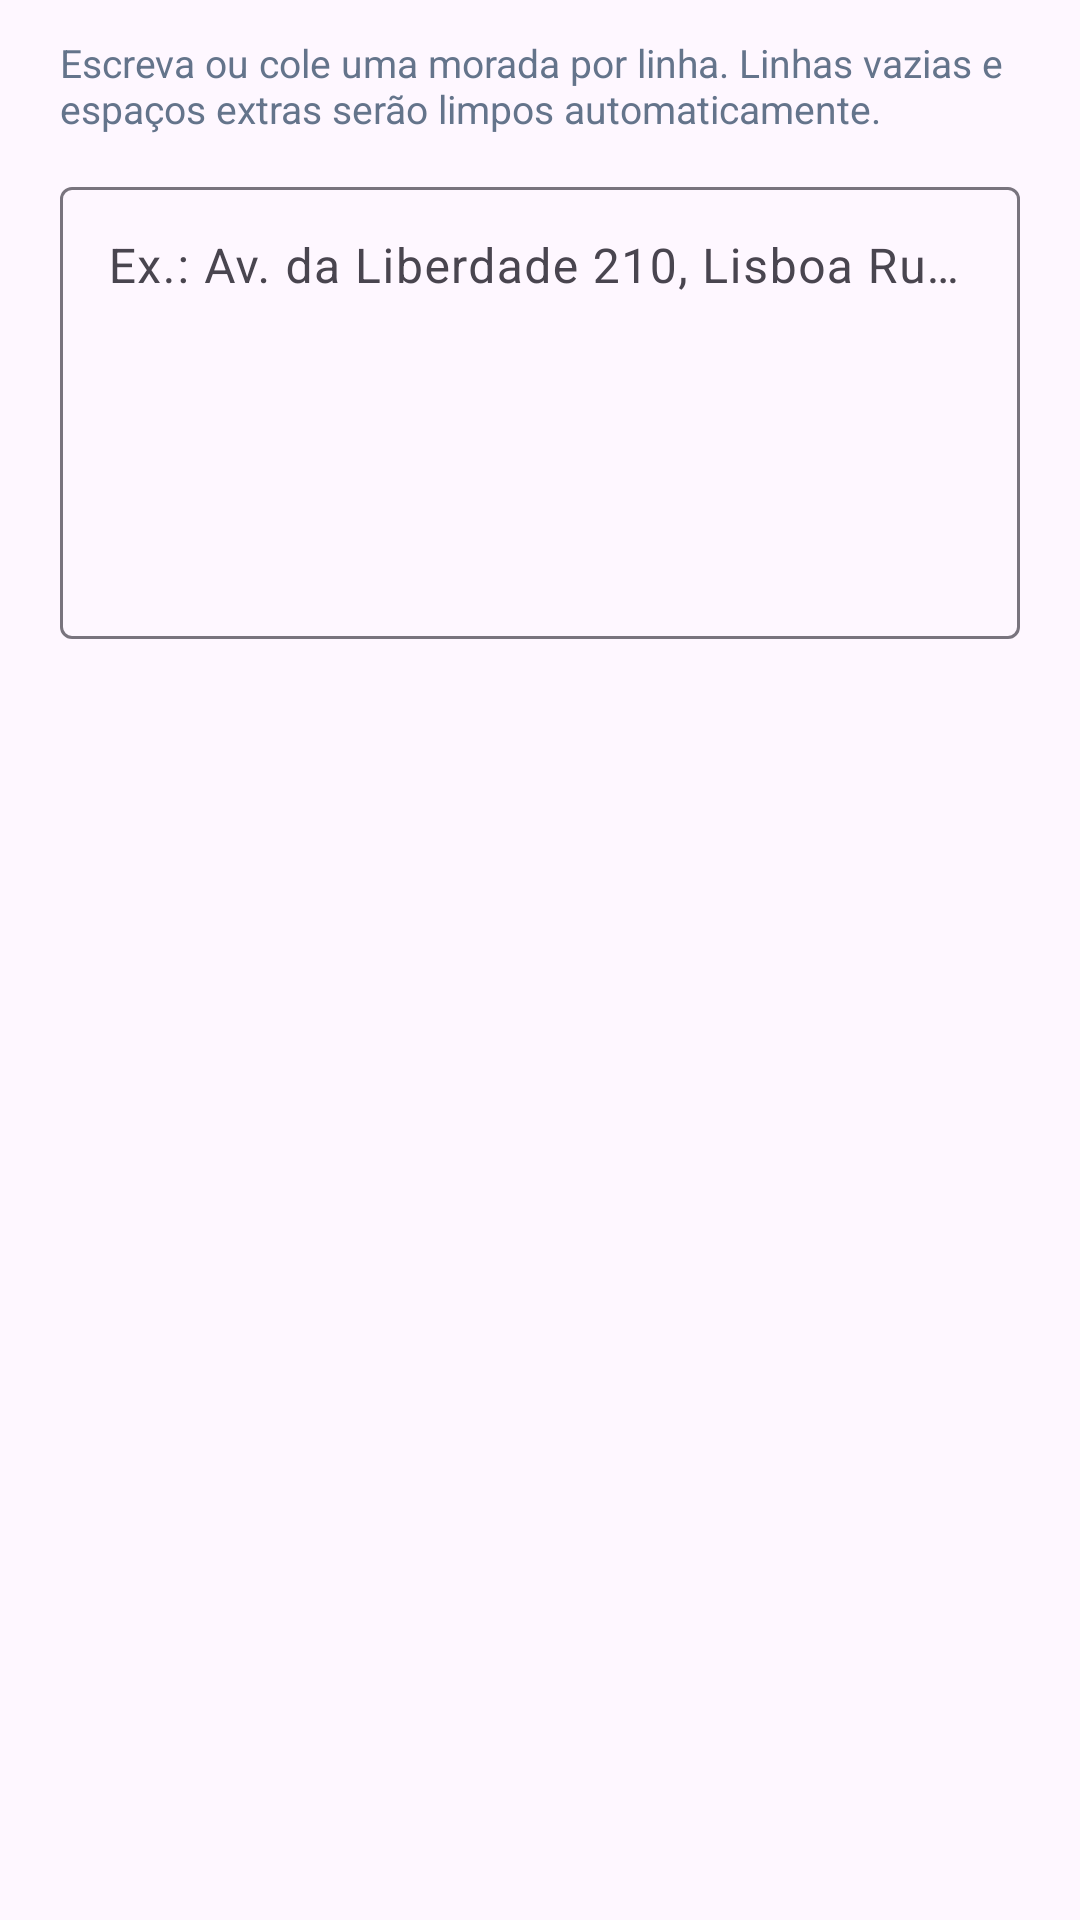

Android layout source for this screen:
<!-- AndroidManifest.xml: application theme Theme.ListaRota -->
<!-- res/layout/dialog_batch_import.xml -->
<?xml version="1.0" encoding="utf-8"?>
<LinearLayout xmlns:android="http://schemas.android.com/apk/res/android"
    android:layout_width="match_parent"
    android:layout_height="wrap_content"
    android:orientation="vertical"
    android:paddingHorizontal="20dp"
    android:paddingTop="12dp">

    <TextView
        android:layout_width="match_parent"
        android:layout_height="wrap_content"
        android:text="@string/dialog_batch_helper"
        android:textColor="@color/text_muted"
        android:textSize="13sp" />

    <com.google.android.material.textfield.TextInputLayout
        android:layout_width="match_parent"
        android:layout_height="wrap_content"
        android:layout_marginTop="12dp"
        android:hint="@string/hint_batch_addresses">

        <com.google.android.material.textfield.TextInputEditText
            android:id="@+id/etBatchAddresses"
            android:layout_width="match_parent"
            android:layout_height="wrap_content"
            android:gravity="top|start"
            android:inputType="textMultiLine|textPostalAddress"
            android:lines="6"
            android:maxLines="10" />
    </com.google.android.material.textfield.TextInputLayout>

</LinearLayout>
<!-- resources referenced by this layout -->
<resources>
  <color name="text_muted">#64748B</color>
  <string name="dialog_batch_helper">Escreva ou cole uma morada por linha. Linhas vazias e espaços extras serão limpos automaticamente.</string>
  <string name="hint_batch_addresses">Ex.: Av. da Liberdade 210, Lisboa
  Rua de Santa Catarina 112, Porto</string>
  <style name="Theme.ListaRota" parent="Theme.Material3.Light.NoActionBar">
          <item name="colorPrimary">@color/emerald_600</item>
          <item name="colorOnPrimary">@android:color/white</item>
          <item name="colorPrimaryContainer">@color/emerald_100</item>
          <item name="colorOnPrimaryContainer">@color/emerald_800</item>
          <item name="android:statusBarColor">@color/surface_card</item>
          <item name="android:windowLightStatusBar">true</item>
          <item name="android:navigationBarColor">@color/surface_footer</item>
      </style>
  <color name="emerald_600">#059669</color>
  <color name="emerald_100">#D1FAE5</color>
  <color name="emerald_800">#065F46</color>
  <color name="surface_card">#FFFFFF</color>
  <color name="surface_footer">#FFFFFF</color>
</resources>
